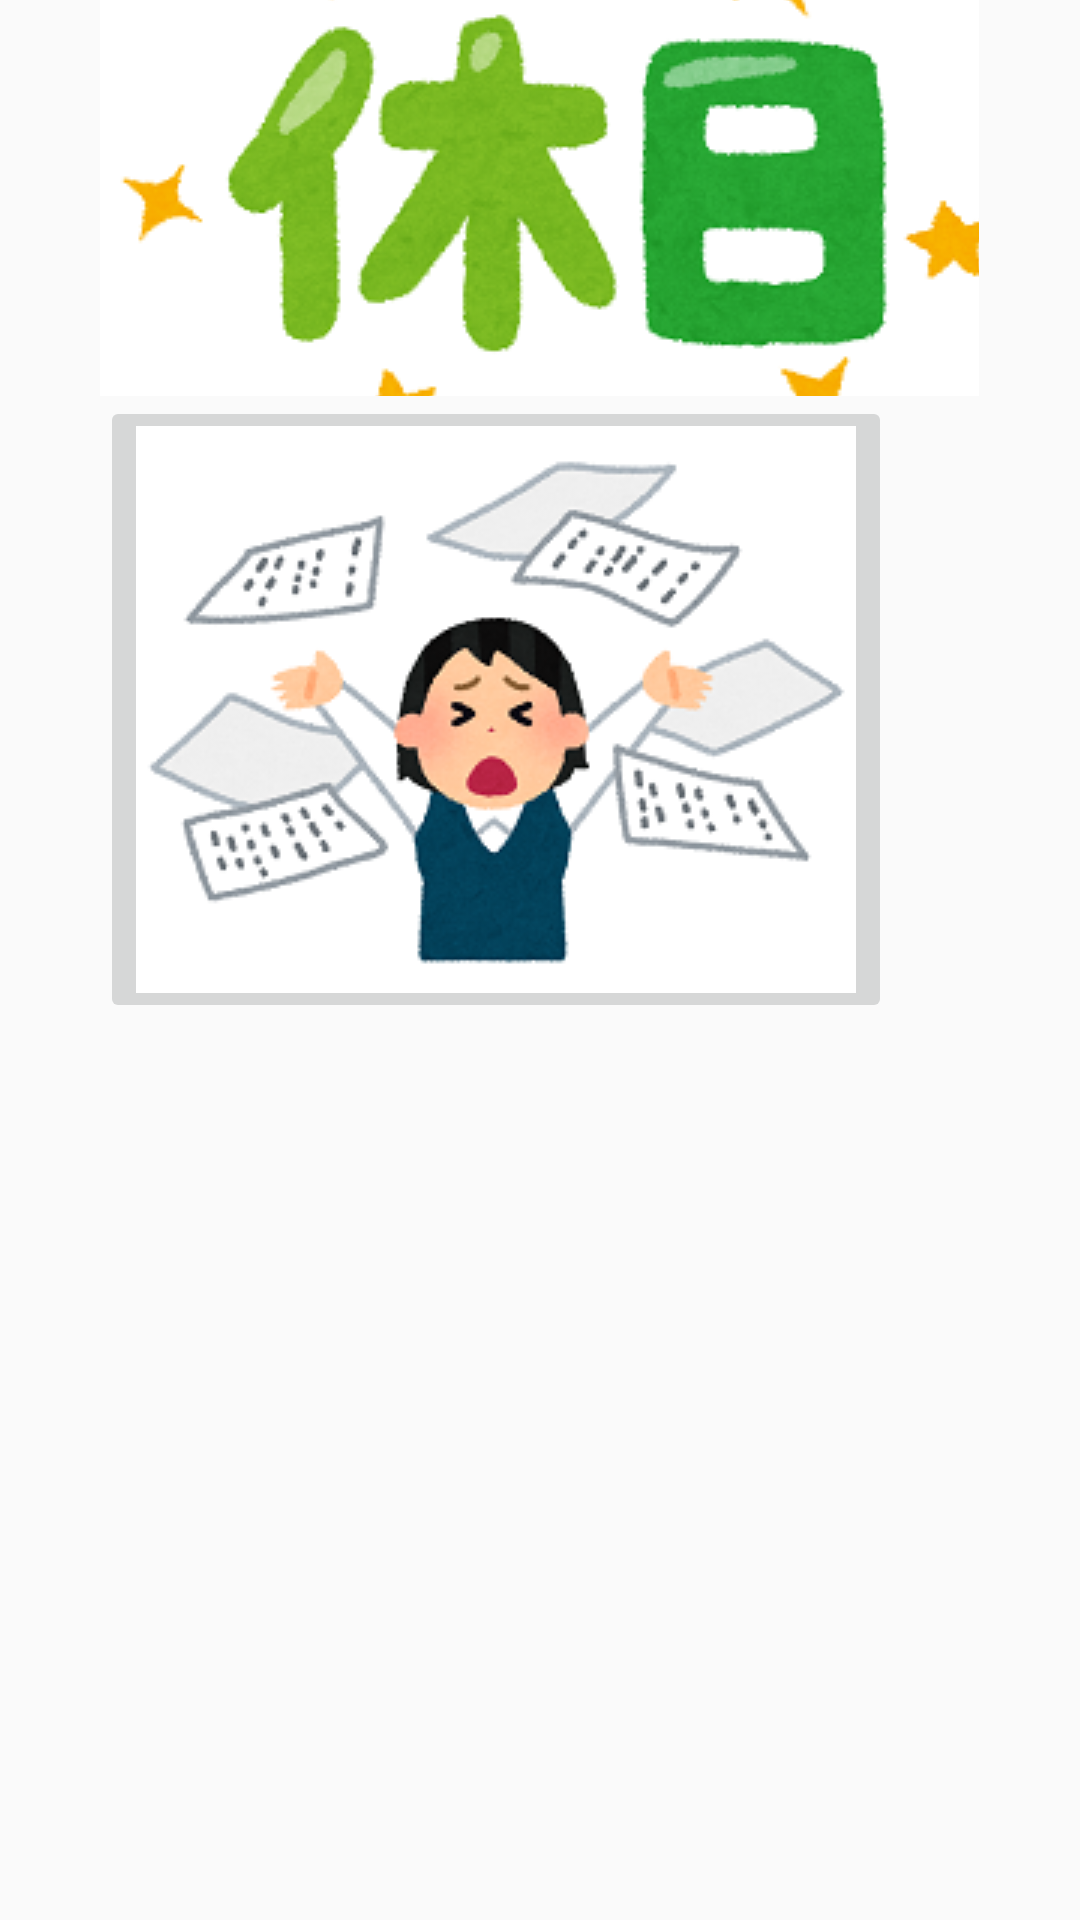

Produce the Android XML layout that renders to this screen, including the resource entries it uses.
<!-- AndroidManifest.xml: application theme AppTheme -->
<!-- res/layout/test.xml -->
<?xml version="1.0" encoding="utf-8"?>
<RelativeLayout
    xmlns:android="http://schemas.android.com/apk/res/android"
    xmlns:app="http://schemas.android.com/apk/res-auto"
    xmlns:tools="http://schemas.android.com/tools"
    android:layout_width="match_parent"
    android:layout_height="match_parent"
    tools:context=".MainActivity"
    android:background="@color/colorLightGray">

    <ImageButton
        android:id="@+id/imageButton"
        android:layout_width="293dp"
        android:layout_height="132dp"
        android:layout_centerHorizontal = "true"
        android:layout_centerVertical = "false"
        app:srcCompat="@drawable/yukyu" />

    <ImageButton
        android:id="@+id/imageButton2"
        android:layout_width="wrap_content"
        android:layout_height="wrap_content"
        android:layout_alignLeft="@+id/imageButton"
        android:layout_below = "@+id/imageButton"
        app:srcCompat="@drawable/zangyo" />

</RelativeLayout>
<!-- resources referenced by this layout -->
<resources>
  <!-- drawable yukyu: png bitmap (drawable, 42584 bytes) -->
  <!-- drawable zangyo: png bitmap (drawable, 37392 bytes) -->
  <style name="AppTheme" parent="Theme.AppCompat.Light.DarkActionBar">
          
          <item name="colorPrimary">@color/colorPrimary</item>
          <item name="colorPrimaryDark">@color/colorPrimaryDark</item>
          <item name="colorAccent">@color/colorPrimary</item>
          <item name="android:textColor">@color/colorString</item>
      </style>
  <color name="colorPrimary">#37ab9d</color>
  <color name="colorPrimaryDark">#4dc0b2</color>
  <color name="colorString">#586365</color>
</resources>
